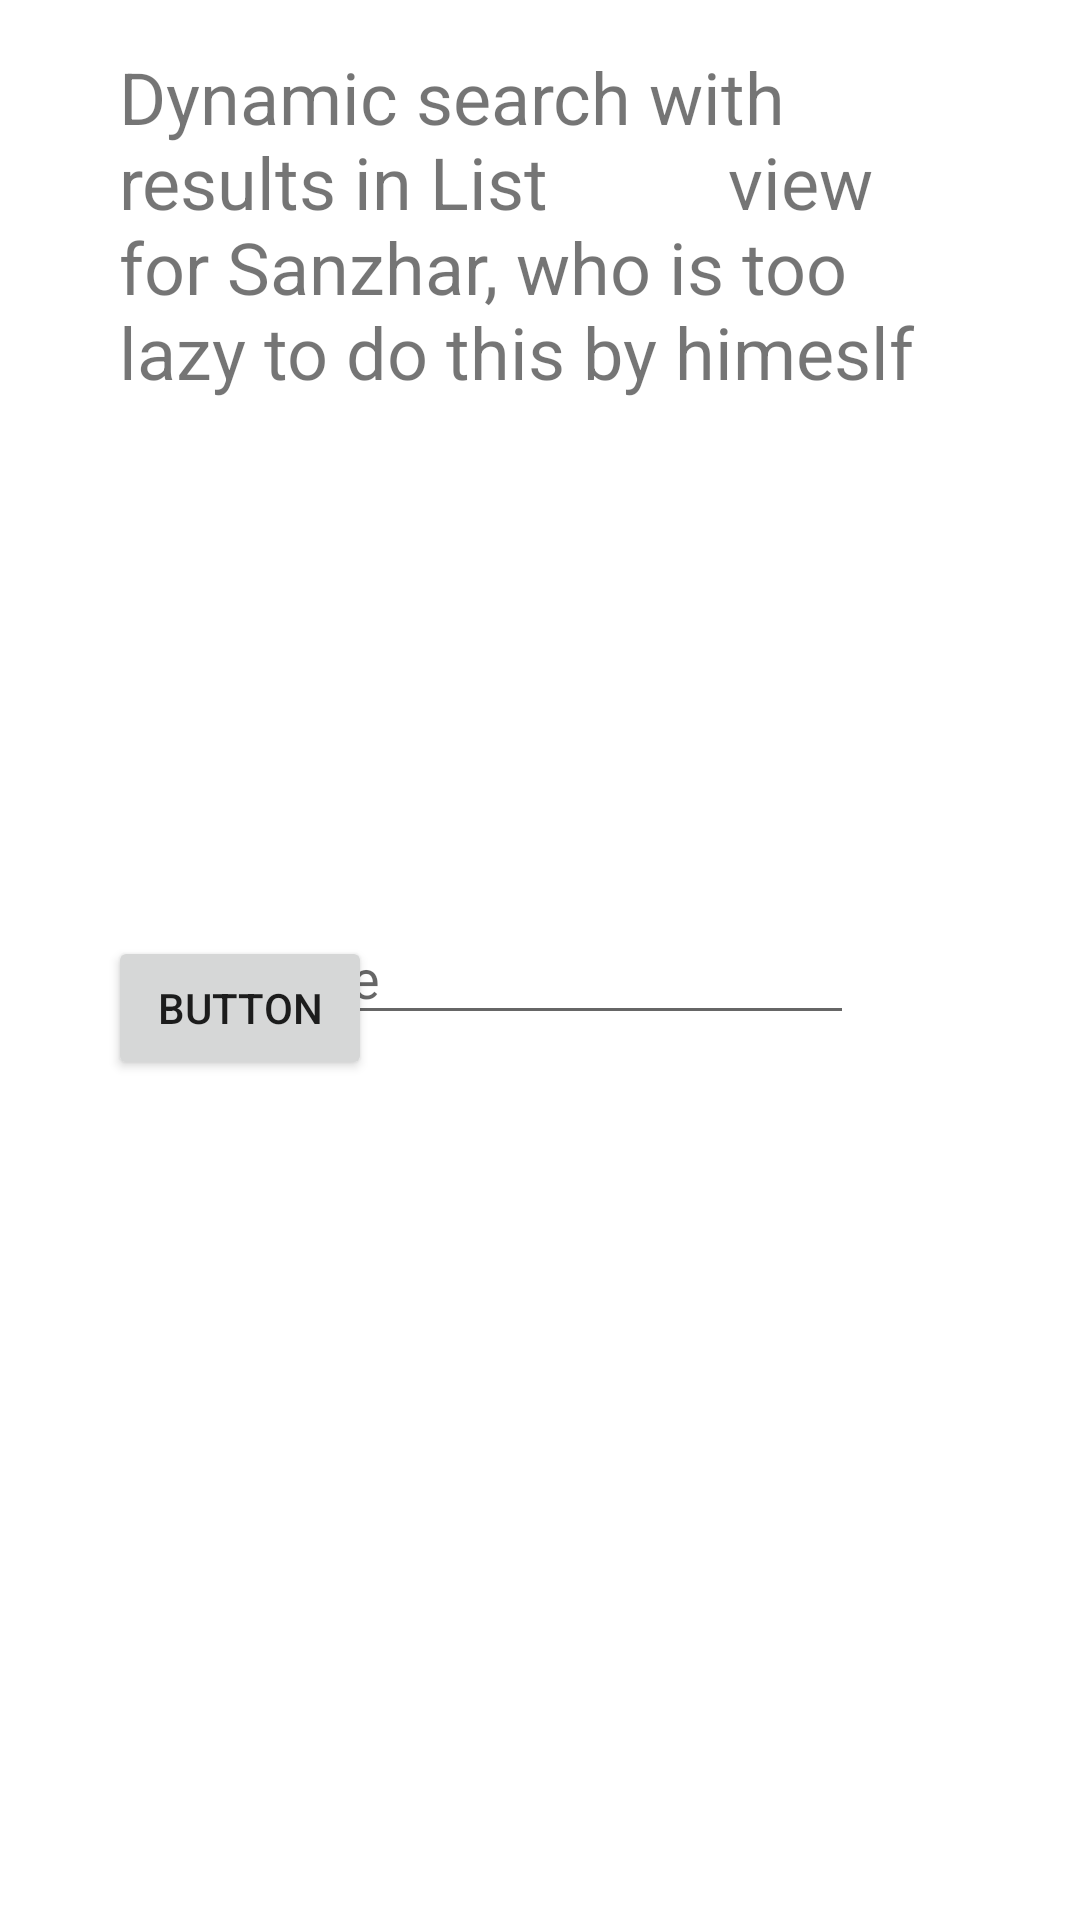

Produce the Android XML layout that renders to this screen, including the resource entries it uses.
<!-- AndroidManifest.xml: application theme Theme.First_welcome_screen -->
<!-- res/layout/activity_main_screen_not_welcome.xml -->
<?xml version="1.0" encoding="utf-8"?>
<androidx.constraintlayout.widget.ConstraintLayout xmlns:android="http://schemas.android.com/apk/res/android"
    xmlns:app="http://schemas.android.com/apk/res-auto"
    xmlns:tools="http://schemas.android.com/tools"
    android:layout_width="match_parent"
    android:layout_height="match_parent"
    tools:context=".main_screen_not_welcome">

    <EditText
        android:id="@+id/editText_class"
        android:layout_width="wrap_content"
        android:layout_height="wrap_content"
        android:layout_marginTop="64dp"
        android:ems="10"
        android:hint="Name"
        android:inputType="textPersonName"
        android:maxLength="4"
        android:maxLines="1"
        app:layout_constraintBottom_toBottomOf="parent"
        app:layout_constraintEnd_toEndOf="parent"
        app:layout_constraintHorizontal_bias="0.497"
        app:layout_constraintStart_toStartOf="parent"
        app:layout_constraintTop_toTopOf="parent"
        app:layout_constraintVertical_bias="0.448" />

    <TextView
        android:id="@+id/text_view_search"
        android:layout_width="281dp"
        android:layout_height="272dp"
        android:text="Dynamic search with results in List
         view for Sanzhar, who is too
         lazy to do this by himeslf"
        android:textSize="24dp"
        app:layout_constraintBottom_toTopOf="@+id/editText_class"
        app:layout_constraintEnd_toEndOf="parent"
        app:layout_constraintHorizontal_bias="0.5"
        app:layout_constraintStart_toStartOf="parent"
        app:layout_constraintTop_toTopOf="parent" />

    <ListView
        android:id="@+id/list_view"
        android:layout_width="match_parent"
        android:layout_height="0dp"
        android:layout_marginBottom="15dp"
        app:layout_constraintBottom_toBottomOf="parent"
        app:layout_constraintEnd_toEndOf="parent"
        app:layout_constraintHorizontal_bias="0.5"
        app:layout_constraintStart_toStartOf="parent"
        app:layout_constraintTop_toBottomOf="@+id/button_1" />

    <Button
        android:id="@+id/button_1"
        android:layout_width="wrap_content"
        android:layout_height="wrap_content"
        android:layout_marginStart="36dp"
        android:layout_marginTop="312dp"
        android:layout_marginBottom="44dp"
        android:text="Button"
        android:onClick="lol"
        app:layout_constraintBottom_toTopOf="@+id/list_view"
        app:layout_constraintStart_toStartOf="parent"
        app:layout_constraintTop_toTopOf="parent" />
</androidx.constraintlayout.widget.ConstraintLayout>
<!-- resources referenced by this layout -->
<resources>
  <style name="Theme.First_welcome_screen" parent="Theme.MaterialComponents.DayNight.DarkActionBar">
          
          <item name="colorPrimary">@color/purple_500</item>
          <item name="colorPrimaryVariant">@color/purple_700</item>
          <item name="colorOnPrimary">@color/white</item>
          
          <item name="colorSecondary">@color/teal_200</item>
          <item name="colorSecondaryVariant">@color/teal_700</item>
          <item name="colorOnSecondary">@color/black</item>
          
          <item name="android:statusBarColor" tools:targetApi="l">?attr/colorPrimaryVariant</item>
          
      </style>
  <!-- not gathered from this repository: default colours our renderer supplied (Android Studio template values) -->
  <color name="purple_500">#FF6200EE</color>
  <color name="purple_700">#FF3700B3</color>
  <color name="teal_200">#FF03DAC5</color>
  <color name="teal_700">#FF018786</color>
  <color name="black">#FF000000</color>
  <color name="white">#FFFFFFFF</color>
</resources>
